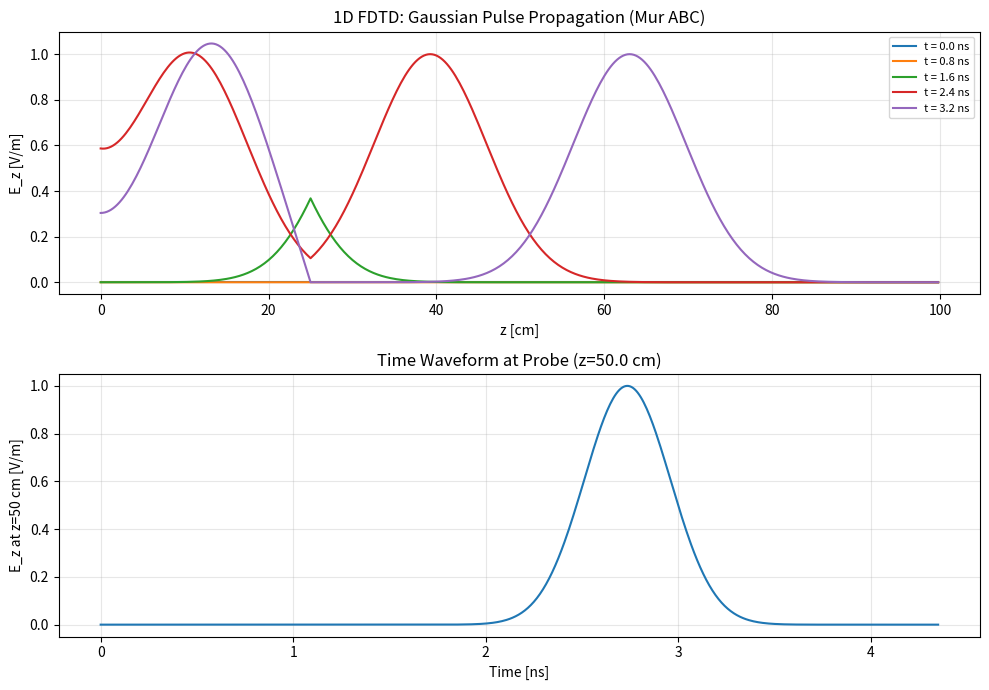

Recreate this plot in Python. (Note: this script raises an exception after producing the figure.)
#!/usr/bin/env python3
"""
taflove_ch1_examples.py
Taflove FDTD 3rd Ed. — Chapter 1: Electrodynamics Entering the 21st Century

Three example scripts demonstrating core FDTD concepts:
  1. 1D FDTD simulation — Gaussian pulse propagation in free space
  2. CFL stability condition — stable vs. unstable time-step comparison
  3. Yee lattice visualization — sketch of the 1D staggered grid
"""

import numpy as np
import matplotlib
matplotlib.use("Agg")  # headless
import matplotlib.pyplot as plt
from scipy.constants import c, epsilon_0, mu_0

# ============================================================
# Example 1.1: 1D FDTD — Gaussian Pulse Propagation
# ============================================================
def example_1d_fdtd_gaussian():
    """
    Simulate a Gaussian pulse propagating in a 1D free-space FDTD grid.
    Uses the Yee leapfrog scheme for the 1D wave equation (Ez-Hy formulation).
    Mur's first-order ABC at both ends.
    """
    Nz = 400                     # number of spatial cells
    Lz = 1.0                     # domain length [m]
    dz = Lz / Nz                 # cell size
    # CFL number = 0.95 (stable)
    Sc = 0.95                    # Courant number S_c = c * dt / dz
    dt = Sc * dz / c             # time step

    # Field arrays (staggered: Ez at integer nodes, Hy at half-integer nodes)
    Ez = np.zeros(Nz)
    Hy = np.zeros(Nz - 1)

    # Mur's first-order ABC coefficient
    K = (c * dt - dz) / (c * dt + dz)

    # Source parameters
    source_pos = Nz // 4         # pulse center index
    tau = 40 * dt                # pulse width (1/e half-width)
    t0 = 6 * tau                 # time offset for smooth turn-on

    # Storage for snapshots
    snap_times = [0, 100, 200, 300, 400]
    snap_Ez = {}

    Nt = 550
    for n in range(Nt):
        # --- Update H-field (Hy) from E-field (Ez) ---
        # Hy[k] += (c*dt/dz) * (Ez[k+1] - Ez[k])
        for k in range(Nz - 1):
            Hy[k] += Sc * (Ez[k + 1] - Ez[k])

        # --- Update E-field (Ez) from H-field (Hy) ---
        # Ez[k] += (c*dt/dz) * (Hy[k] - Hy[k-1])
        # except at boundaries
        for k in range(1, Nz - 1):
            Ez[k] += Sc * (Hy[k] - Hy[k - 1])

        # --- Hard source ---
        pulse = np.exp(-((n * dt - t0) / tau) ** 2)
        Ez[source_pos] = pulse

        # --- Mur ABC @ left boundary ---
        Ez[0] = Ez[1] + K * (Ez[0] - Ez[1])
        # --- Mur ABC @ right boundary ---
        Ez[-1] = Ez[-2] + K * (Ez[-1] - Ez[-2])

        # Record snapshots
        if n in snap_times:
            snap_Ez[n] = Ez.copy()

    # --- Plotting ---
    fig, axes = plt.subplots(2, 1, figsize=(10, 7))

    ax = axes[0]
    z_axis = np.arange(Nz) * dz * 100  # convert to cm
    for n in snap_times:
        ax.plot(z_axis, snap_Ez[n], label=f"t = {n * dt * 1e9:.1f} ns")
    ax.set_xlabel("z [cm]")
    ax.set_ylabel("E_z [V/m]")
    ax.set_title("1D FDTD: Gaussian Pulse Propagation (Mur ABC)")
    ax.legend(fontsize=8)
    ax.grid(True, alpha=0.3)

    # Time evolution at a single point
    ax2 = axes[1]
    probe_z = Nz // 2
    Ez_probe = np.zeros(Nt)
    # Re-run for probe
    Ez_p = np.zeros(Nz)
    Hy_p = np.zeros(Nz - 1)
    for n in range(Nt):
        for k in range(Nz - 1):
            Hy_p[k] += Sc * (Ez_p[k + 1] - Ez_p[k])
        for k in range(1, Nz - 1):
            Ez_p[k] += Sc * (Hy_p[k] - Hy_p[k - 1])
        pulse = np.exp(-((n * dt - t0) / tau) ** 2)
        Ez_p[source_pos] = pulse
        Ez_p[0] = Ez_p[1] + K * (Ez_p[0] - Ez_p[1])
        Ez_p[-1] = Ez_p[-2] + K * (Ez_p[-1] - Ez_p[-2])
        Ez_probe[n] = Ez_p[probe_z]

    ax2.plot(np.arange(Nt) * dt * 1e9, Ez_probe)
    ax2.set_xlabel("Time [ns]")
    ax2.set_ylabel("E_z at z=50 cm [V/m]")
    ax2.set_title(f"Time Waveform at Probe (z={probe_z * dz * 100:.1f} cm)")
    ax2.grid(True, alpha=0.3)

    plt.tight_layout()
    fig.savefig(
        "/home/ubuntu/.openclaw/workspace/textbooks/taflove/figures/ch1_ex1_gaussian_pulse.png",
        dpi=150,
    )
    plt.close(fig)
    print("[Ch1 Ex1] 1D FDTD Gaussian pulse — figure saved.")
    return


# ============================================================
# Example 1.2: CFL Stability Condition — Stable vs. Unstable
# ============================================================
def example_cfl_stability():
    """
    Compare three Courant numbers:
      Sc = 0.5  (stable, conservative)
      Sc = 0.95 (stable, near limit)
      Sc = 1.2  (unstable, violates CFL)
    CFL condition for 1D FDTD: Sc = c*dt/dz <= 1.
    """
    Nz = 200
    Lz = 1.0
    dz = Lz / Nz
    source_pos = Nz // 4
    tau_steps = 30
    t0_steps = 6 * tau_steps

    Sc_values = [0.5, 0.95, 1.2]
    labels = [r"$S_c = 0.5$ (stable)", r"$S_c = 0.95$ (stable)", r"$S_c = 1.2$ (UNSTABLE)"]
    colors = ["blue", "green", "red"]
    Nt_max = 300

    results = {}
    for Sc, lbl, clr in zip(Sc_values, labels, colors):
        dt = Sc * dz / c
        Ez = np.zeros(Nz)
        Hy = np.zeros(Nz - 1)
        K = (c * dt - dz) / (c * dt + dz) if Sc <= 1 else 0
        Ez_energy = []

        for n in range(Nt_max):
            for k in range(Nz - 1):
                Hy[k] += Sc * (Ez[k + 1] - Ez[k])
            for k in range(1, Nz - 1):
                Ez[k] += Sc * (Hy[k] - Hy[k - 1])
            pulse = np.exp(-((n - t0_steps) / tau_steps) ** 2)
            Ez[source_pos] = pulse
            if Sc <= 0.99:
                Ez[0] = Ez[1] + K * (Ez[0] - Ez[1])
                Ez[-1] = Ez[-2] + K * (Ez[-1] - Ez[-2])

            # Total field energy (sum of squares)
            Ez_energy.append(np.sum(Ez ** 2) * dz)

        results[Sc] = {
            "Ez_final": Ez.copy(),
            "energy": np.array(Ez_energy),
            "label": lbl,
            "color": clr,
            "dt": dt,
        }

    # --- Plotting ---
    fig, axes = plt.subplots(1, 2, figsize=(12, 5))

    # Spatial profile at final time
    ax = axes[0]
    z_axis = np.arange(Nz) * dz * 100
    for Sc_val in Sc_values:
        r = results[Sc_val]
        ax.plot(z_axis, r["Ez_final"], label=r["label"], color=r["color"], alpha=0.8)
    ax.set_xlabel("z [cm]")
    ax.set_ylabel("E_z [V/m]")
    ax.set_title(f"Field Profile at t = {Nt_max * dt * 1e9:.1f} ns (or diverged)")
    ax.legend(fontsize=8)
    ax.grid(True, alpha=0.3)

    # Energy evolution
    ax = axes[1]
    for Sc_val in Sc_values:
        r = results[Sc_val]
        time_ns = np.arange(Nt_max) * r["dt"] * 1e9
        energy_db = 10 * np.log10(r["energy"] / (r["energy"][0] + 1e-30))
        ax.plot(time_ns, energy_db, label=r["label"], color=r["color"], alpha=0.8)
    ax.set_xlabel("Time [ns]")
    ax.set_ylabel("Total Field Energy [dB (rel. to initial)]")
    ax.set_title("Total Field Energy Evolution")
    ax.legend(fontsize=8)
    ax.grid(True, alpha=0.3)
    ax.set_ylim(-40, 40)

    plt.tight_layout()
    fig.savefig(
        "/home/ubuntu/.openclaw/workspace/textbooks/taflove/figures/ch1_ex2_cfl_stability.png",
        dpi=150,
    )
    plt.close(fig)
    print("[Ch1 Ex2] CFL stability comparison — figure saved.")
    return


# ============================================================
# Example 1.3: Yee Lattice Concept Visualization
# ============================================================
def example_yee_lattice():
    """
    Create a schematic of the 1D Yee staggered grid showing the
    relative positions of E_z and H_y fields and the leapfrog
    time-stepping relationship.
    """
    fig, axes = plt.subplots(2, 1, figsize=(10, 6))

    # --- Space grid ---
    ax = axes[0]
    N_show = 6
    z_idx = np.arange(N_show)
    dz = 1.0

    # E_z at integer nodes
    ax.plot(z_idx * dz, np.zeros(N_show), "o", markersize=14,
            color="tab:blue", label=r"$E_z$ nodes (integer $i\Delta z$)")
    # H_y at half-integer nodes
    hy_z = np.arange(N_show - 1) + 0.5
    ax.plot(hy_z * dz, np.zeros(N_show - 1), "s", markersize=14,
            color="tab:red", label=r"$H_y$ nodes (half-integer $(i+1/2)\Delta z$)")
    ax.set_xlim(-0.5, N_show - 0.5)
    ax.set_ylim(-0.3, 0.3)
    ax.set_xlabel("Spatial index $i$")
    ax.set_yticks([])
    ax.set_title("1D Yee Staggered Grid", fontsize=14)
    ax.legend(fontsize=10, loc="upper right")
    ax.grid(True, alpha=0.3)

    # Annotations: cell size
    ax.annotate("", xy=(0, 0.05), xytext=(1, 0.05),
                arrowprops=dict(arrowstyle="<->", lw=1.5))
    ax.text(0.5, 0.1, r"$\Delta z$", ha="center", fontsize=12)

    # Annotation: Ez-Hy relationship
    ax.annotate(
        r"$H_y|_{i+1/2}\leftarrow H_y|_{i+1/2} + \frac{c\Delta t}{\Delta z}(E_z|_{i+1} - E_z|_{i})$",
        xy=(1.5, -0.15), fontsize=9, ha="center",
        bbox=dict(boxstyle="round,pad=0.3", facecolor="lightyellow", alpha=0.8),
    )

    # --- Time grid (leapfrog) ---
    ax = axes[1]
    Nt_show = 5
    Nt_show_h = Nt_show - 1

    t_e = np.arange(Nt_show)  # E at integer time steps
    t_h = np.arange(Nt_show_h) + 0.5  # H at half-integer time steps

    ax.plot(t_e, np.zeros(Nt_show), "o", markersize=14,
            color="tab:blue", label=r"$E_z$ updates (integer $n\Delta t$)")
    ax.plot(t_h, np.zeros(Nt_show_h), "s", markersize=14,
            color="tab:red", label=r"$H_y$ updates ((n+1/2)$\Delta t$)")

    # Arrows showing the dependency
    for n in range(Nt_show_h):
        # E -> H
        ax.annotate("", xy=(t_e[n + 1], 0.05), xytext=(t_h[n], 0.05),
                    arrowprops=dict(arrowstyle="->", color="gray", lw=0.8, alpha=0.6))
        # H -> E
        ax.annotate("", xy=(t_h[n], -0.05), xytext=(t_e[n], -0.05),
                    arrowprops=dict(arrowstyle="->", color="gray", lw=0.8, alpha=0.6))

    ax.set_xlim(-0.5, Nt_show - 0.5)
    ax.set_ylim(-0.3, 0.3)
    ax.set_xlabel("Time step index $n$")
    ax.set_yticks([])
    ax.set_title("Leapfrog Time-Stepping", fontsize=14)
    ax.legend(fontsize=10, loc="upper right")
    ax.grid(True, alpha=0.3)

    # Annotation: CFL condition
    ax.annotate(
        r"CFL condition: $S_c = \frac{c\Delta t}{\Delta z} \leq 1$",
        xy=(2, -0.18), fontsize=10, ha="center",
        bbox=dict(boxstyle="round,pad=0.3", facecolor="lightgreen", alpha=0.8),
    )

    plt.tight_layout()
    fig.savefig(
        "/home/ubuntu/.openclaw/workspace/textbooks/taflove/figures/ch1_ex3_yee_lattice.png",
        dpi=150,
    )
    plt.close(fig)
    print("[Ch1 Ex3] Yee lattice schematic — figure saved.")
    return


# ============================================================
if __name__ == "__main__":
    print("=" * 60)
    print("Taflove Ch.1 — FDTD Overview Examples")
    print("=" * 60)

    example_1d_fdtd_gaussian()
    example_cfl_stability()
    example_yee_lattice()

    print("=" * 60)
    print("All Ch.1 examples completed successfully.")
    print("=" * 60)
